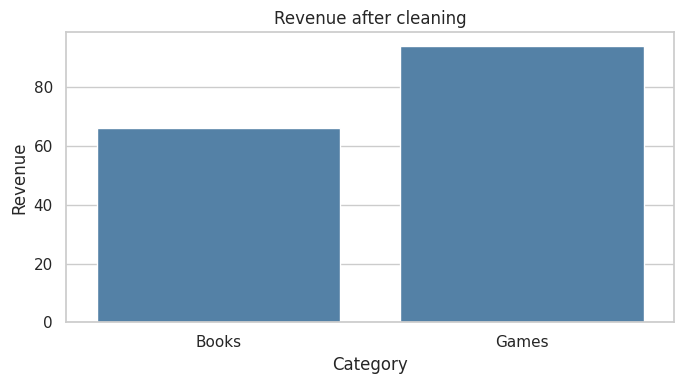

The script that saved this image:
"""Clean a small sales table and demonstrate derived columns and summaries."""

import matplotlib.pyplot as plt
import pandas as pd
import seaborn as sns


def main():
    data = pd.DataFrame(
        {
            "date": ["2025-01-03", "2025-01-10", "2025-01-10", "2025-02-02", "2025-02-14"],
            "category": ["Books", "Games", "Games", "Books", "Games"],
            "units": [2, 1, 1, None, 3],
            "unit_price": [15.0, 40.0, 40.0, 18.0, None],
        }
    )
    print("Raw data:")
    print(data.to_string(index=False))

    clean = data.drop_duplicates().copy()
    clean["date"] = pd.to_datetime(clean["date"])
    clean["units"] = clean["units"].fillna(clean["units"].median()).astype(int)
    clean["unit_price"] = clean["unit_price"].fillna(clean["unit_price"].median())
    clean["revenue"] = clean["units"] * clean["unit_price"]
    clean["month"] = clean["date"].dt.to_period("M").astype(str)

    summary = clean.groupby("category", as_index=False)["revenue"].sum()
    print("\nCleaned data:")
    print(clean.to_string(index=False))
    print("\nRevenue by category:")
    print(summary.to_string(index=False))

    sns.set_theme(style="whitegrid")
    fig, ax = plt.subplots(figsize=(7, 4))
    sns.barplot(data=summary, x="category", y="revenue", color="steelblue", ax=ax)
    ax.set(title="Revenue after cleaning", xlabel="Category", ylabel="Revenue")
    fig.tight_layout()
    plt.show()


if __name__ == "__main__":
    main()
